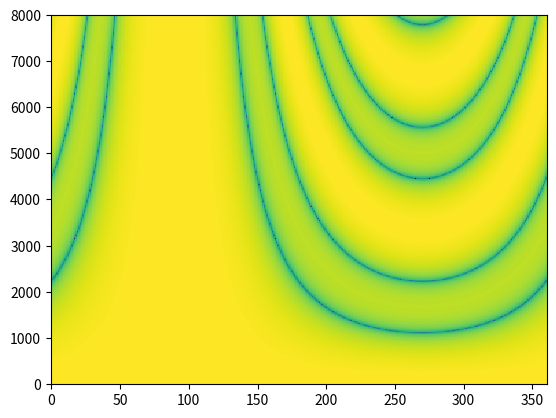

Python code for this plot:
import numpy as np
import matplotlib.pyplot as plt


def array_manifold_vector(coordinate, theta, f):
    """
    theta : 音源方向（度数法）
    theta_rad : 音源方向（弧度法）
    coodinate : 座標の配列．サイズはMであり，m=1に対応する値はcoordinate[0]に格納．
    f : 周波数[Hz]
    a : アレイマニフォールドベクトル．m=1に対応する値をa[0]に格納
    """
    c = 334
    theta_rad = np.pi * theta / 180
    M = coordinate.shape[0]
    a = np.zeros(M, dtype=complex)
    u = np.array([np.sin(theta_rad), np.cos(theta_rad), 0])
    for m in range(M):
        p = np.array([coordinate[m][0], coordinate[m][1], 0])  # m=1に対応するのはcoordinate[0]．
        a[m] = np.exp(1j * 2 * np.pi * f / c * np.sum(u * p))
    return a


def DS(a):
    # a_H = np.conj(a).reshape(1, len(a))
    # a_ = a.reshape(len(a), 1)
    # print(np.dot(a_H, a_))  # len(a)と同じになるはず
    # w = a / np.dot(a_H, a_)
    w = a / len(a)
    return w


def BeamPattern(w_f, p_m, fs, filename):
    F = w_f.shape[0]
    M = w_f.shape[1]  # = p_m.shape[0]
    f_list = np.array([i * fs / 2 / (F - 1) for i in range(F)])
    theta_list = np.arange(361)

    Psi = np.zeros((F, len(theta_list)), dtype=complex)
    for f in range(F):
        for theta in theta_list:
            a_f_theta = array_manifold_vector(p_m, theta, f_list[f])
            w_f_H = np.conj(w_f)
            Psi[f][theta] = np.dot(w_f_H[f].reshape(1, M), a_f_theta.reshape(M, 1))

    plt.figure()
    plt.pcolormesh(theta_list, f_list, 20 * np.log10(np.abs(Psi)))
    plt.savefig(filename)


if __name__ == "__main__":
    fs = 16000
    d = 0.05
    p_m = np.array([[-d, 0, 0], [0, 0, 0], [d, 0, 0]])
    theta = 90
    F = 512
    M = p_m.shape[0]
    f_list = np.array([i * fs / 2 / (F - 1) for i in range(F)])
    a = np.zeros((F, M), dtype=complex)
    for f in range(F):
        a[f] = array_manifold_vector(p_m, theta, f_list[f])
    w_f = DS(a)

    filename = "5_8.png"
    BeamPattern(w_f, p_m, fs, filename)
